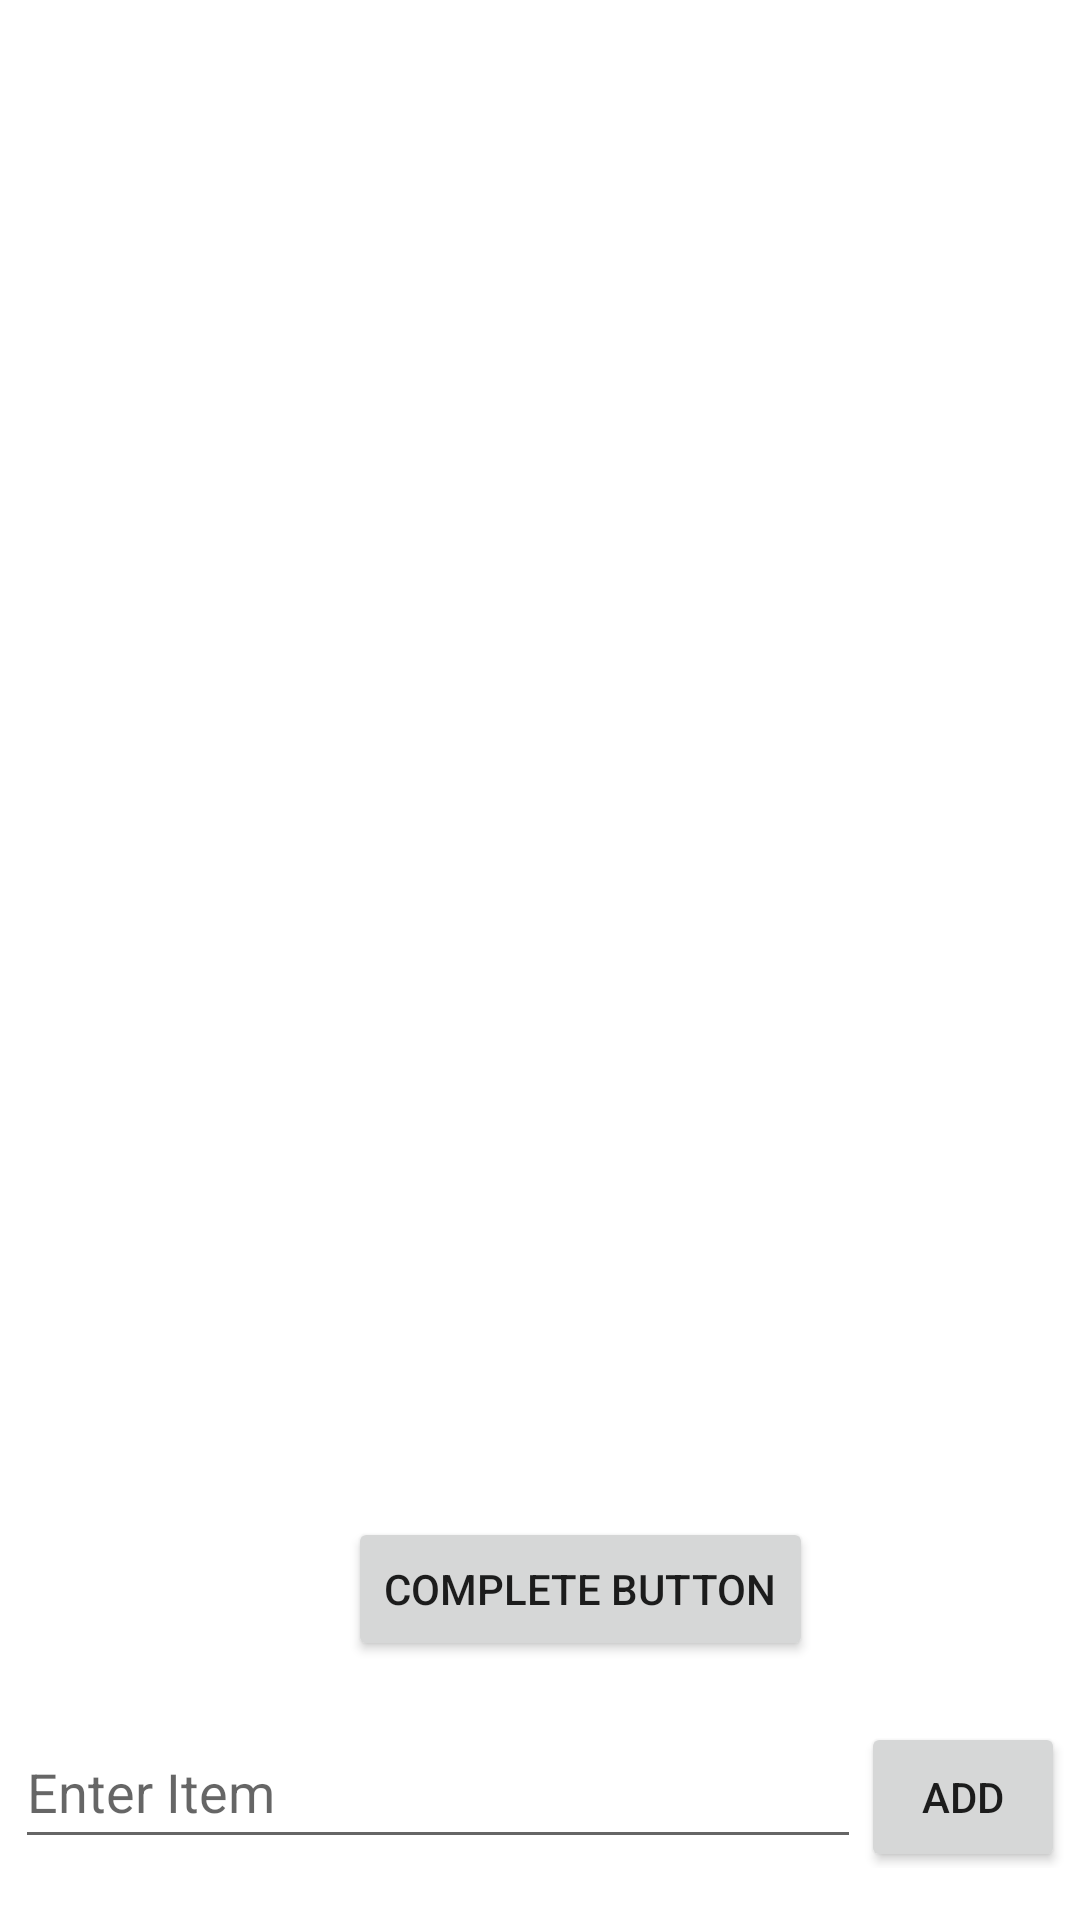

Layout XML and referenced resources for this Android screen:
<!-- AndroidManifest.xml: application theme Theme.AGAIN -->
<!-- res/layout/fragment_shopping_list.xml -->
<?xml version="1.0" encoding="utf-8"?>
<androidx.constraintlayout.widget.ConstraintLayout xmlns:android="http://schemas.android.com/apk/res/android"
    xmlns:app="http://schemas.android.com/apk/res-auto"
    xmlns:tools="http://schemas.android.com/tools"
    android:layout_width="match_parent"
    android:layout_height="match_parent"
    tools:context="history.ShoppingListFragment"
    android:padding="5dp">


    <LinearLayout
        android:id="@+id/linearLayout2"
        android:layout_width="350dp"
        android:layout_height="51dp"
        app:layout_constraintBottom_toBottomOf="parent"
        app:layout_constraintEnd_toEndOf="parent"
        app:layout_constraintStart_toStartOf="parent"
        app:layout_constraintTop_toBottomOf="@+id/completeButton">

        <EditText
            android:id="@+id/editTextName"
            android:layout_width="wrap_content"
            android:layout_height="wrap_content"
            android:layout_weight="1"
            android:hint="Enter Item"
            android:minHeight="48dp" />

        <Button
            android:id="@+id/addButton"
            android:layout_width="68dp"
            android:layout_height="50dp"
            android:text="Add" />
    </LinearLayout>


    <androidx.recyclerview.widget.RecyclerView
        android:id="@+id/recyclerView"
        android:layout_width="366dp"
        android:layout_height="474dp"
        android:layout_alignParentTop="true"
        android:layout_marginStart="5dp"
        android:layout_marginTop="2dp"
        android:layout_marginEnd="5dp"
        android:visibility="visible"
        app:layout_constraintBottom_toTopOf="@+id/completeButton"
        app:layout_constraintEnd_toEndOf="parent"
        app:layout_constraintStart_toStartOf="parent"
        app:layout_constraintTop_toTopOf="parent" />

    <Button
        android:id="@+id/completeButton"
        android:layout_width="wrap_content"
        android:layout_height="wrap_content"
        android:layout_marginEnd="84dp"
        android:layout_marginBottom="6dp"
        android:text="complete Button"
        app:layout_constraintBottom_toTopOf="@+id/linearLayout2"
        app:layout_constraintEnd_toEndOf="@+id/linearLayout2"
        app:layout_constraintTop_toBottomOf="@+id/recyclerView" />

    <ImageView
        android:id="@+id/deleteList"
        android:visibility="invisible"
        android:layout_width="36dp"
        android:layout_height="44dp"
        android:layout_marginStart="8dp"
        android:layout_marginBottom="12dp"
        android:src="@drawable/delete_all_icon"
        app:layout_constraintBottom_toTopOf="@+id/linearLayout2"
        app:layout_constraintStart_toEndOf="@+id/completeButton" />

</androidx.constraintlayout.widget.ConstraintLayout>
<!-- resources referenced by this layout -->
<resources>
  <style name="Theme.AGAIN" parent="Theme.MaterialComponents.DayNight.DarkActionBar">
          
          <item name="colorPrimary">#4C8492</item>
          <item name="colorPrimaryVariant">@color/purple_700</item>
          <item name="colorOnPrimary">@color/white</item>
          
          <item name="colorSecondary">@color/teal_200</item>
          <item name="colorSecondaryVariant">@color/teal_700</item>
          <item name="colorOnSecondary">@color/black</item>
          
          <item name="android:statusBarColor">?attr/colorPrimaryVariant</item>
          
      </style>
  <!-- not gathered from this repository: default colours our renderer supplied (Android Studio template values) -->
  <color name="purple_700">#FF3700B3</color>
  <color name="teal_200">#FF03DAC5</color>
  <color name="teal_700">#FF018786</color>
  <color name="black">#FF000000</color>
  <color name="white">#FFFFFFFF</color>
</resources>
